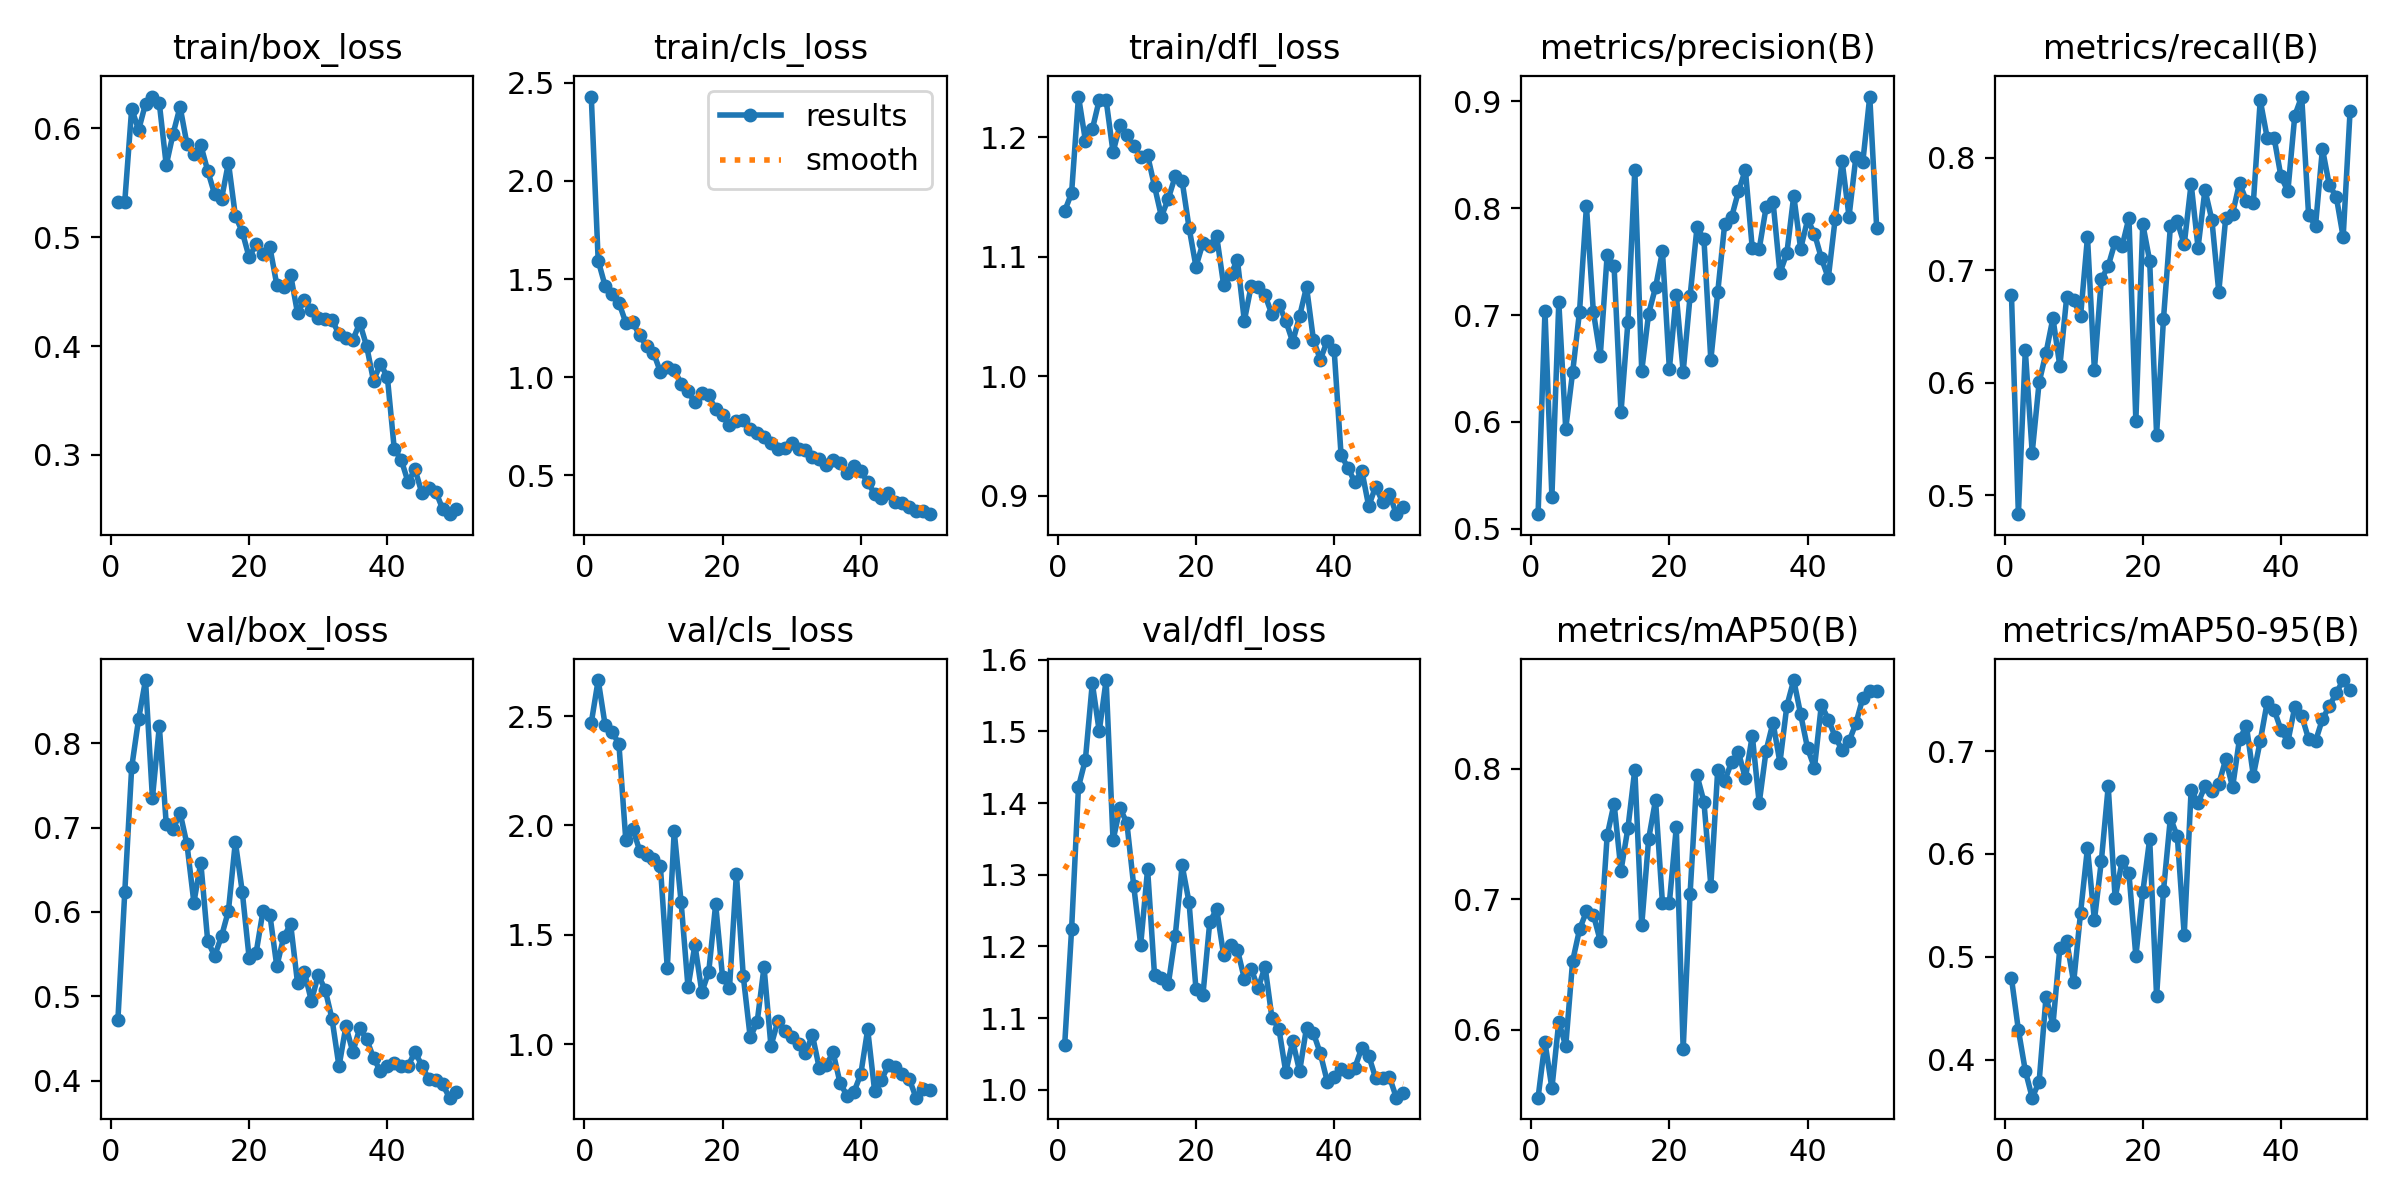

The data file committed next to this chart (first rows):
epoch, time, train/box_loss, train/cls_loss, train/dfl_loss, metrics/precision(B), metrics/recall(B), metrics/mAP50(B), metrics/mAP50-95(B), val/box_loss, val/cls_loss, val/dfl_loss, lr/pg0, lr/pg1, lr/pg2
1, 8.638, 0.5327, 2.43, 1.138, 0.5137, 0.6777, 0.5479, 0.4793, 0.4715, 2.469, 1.062, 0.0003334, 0.0003334, 0.0003334
2, 16.09, 0.5327, 1.594, 1.153, 0.7038, 0.4833, 0.5905, 0.4291, 0.6239, 2.664, 1.224, 0.0006702, 0.0006702, 0.0006702
3, 24.53, 0.6182, 1.465, 1.234, 0.5301, 0.6288, 0.5551, 0.3896, 0.7715, 2.459, 1.423, 0.0009934, 0.0009934, 0.0009934
4, 31.9, 0.5984, 1.421, 1.197, 0.7121, 0.538, 0.6062, 0.3633, 0.8288, 2.429, 1.461, 0.001303, 0.001303, 0.001303
5, 39.47, 0.6225, 1.379, 1.207, 0.5937, 0.6003, 0.5873, 0.3786, 0.875, 2.372, 1.567, 0.001537, 0.001537, 0.001537
6, 46.51, 0.6292, 1.277, 1.231, 0.6465, 0.6267, 0.6526, 0.4612, 0.7352, 1.932, 1.5, 0.001505, 0.001505, 0.001505
7, 53.65, 0.6229, 1.279, 1.231, 0.7034, 0.6575, 0.6768, 0.4339, 0.8202, 1.986, 1.572, 0.001473, 0.001473, 0.001473
8, 60.04, 0.5663, 1.213, 1.187, 0.8019, 0.6148, 0.6906, 0.5088, 0.7042, 1.885, 1.348, 0.00144, 0.00144, 0.00144
9, 66.58, 0.5953, 1.158, 1.21, 0.7031, 0.6767, 0.6882, 0.5151, 0.698, 1.863, 1.393, 0.001408, 0.001408, 0.001408
10, 74.12, 0.6199, 1.124, 1.202, 0.6619, 0.6737, 0.6681, 0.4754, 0.7177, 1.847, 1.372, 0.001375, 0.001375, 0.001375
11, 81.16, 0.5855, 1.026, 1.192, 0.7565, 0.6591, 0.7488, 0.543, 0.6803, 1.814, 1.284, 0.001343, 0.001343, 0.001343
12, 88.73, 0.5766, 1.05, 1.184, 0.7456, 0.7295, 0.7733, 0.606, 0.6112, 1.349, 1.202, 0.001311, 0.001311, 0.001311
13, 96.26, 0.5846, 1.037, 1.185, 0.6089, 0.6113, 0.7219, 0.5355, 0.6586, 1.975, 1.308, 0.001278, 0.001278, 0.001278
14, 103.6, 0.561, 0.967, 1.159, 0.6934, 0.6919, 0.7544, 0.5927, 0.5655, 1.65, 1.161, 0.001246, 0.001246, 0.001246
15, 110.5, 0.5395, 0.927, 1.134, 0.8359, 0.7038, 0.7993, 0.6656, 0.5479, 1.261, 1.156, 0.001213, 0.001213, 0.001213
16, 117.7, 0.5351, 0.8708, 1.149, 0.6477, 0.7252, 0.68, 0.5571, 0.5711, 1.455, 1.148, 0.001181, 0.001181, 0.001181
17, 124.6, 0.5685, 0.9165, 1.167, 0.7015, 0.7211, 0.7462, 0.5929, 0.6014, 1.238, 1.215, 0.001149, 0.001149, 0.001149
18, 131.6, 0.5197, 0.906, 1.163, 0.726, 0.7464, 0.776, 0.5811, 0.6831, 1.332, 1.313, 0.001116, 0.001116, 0.001116
19, 139, 0.5049, 0.8347, 1.124, 0.7597, 0.5664, 0.697, 0.5009, 0.6241, 1.64, 1.261, 0.001084, 0.001084, 0.001084
20, 146.2, 0.4815, 0.8042, 1.092, 0.6496, 0.7411, 0.6973, 0.5627, 0.5452, 1.307, 1.141, 0.001051, 0.001051, 0.001051
21, 153.3, 0.4937, 0.7532, 1.111, 0.719, 0.7084, 0.755, 0.6144, 0.5513, 1.256, 1.132, 0.001019, 0.001019, 0.001019
22, 161.4, 0.4846, 0.777, 1.109, 0.647, 0.554, 0.585, 0.4618, 0.6011, 1.779, 1.234, 0.0009865, 0.0009865, 0.0009865
23, 168.7, 0.4908, 0.7806, 1.117, 0.7178, 0.657, 0.7044, 0.5644, 0.5966, 1.31, 1.252, 0.0009541, 0.0009541, 0.0009541
24, 175.9, 0.4563, 0.7361, 1.077, 0.7822, 0.7391, 0.7949, 0.6352, 0.5357, 1.033, 1.188, 0.0009217, 0.0009217, 0.0009217
25, 182.9, 0.454, 0.7135, 1.085, 0.7712, 0.7434, 0.7747, 0.6171, 0.5702, 1.101, 1.202, 0.0008893, 0.0008893, 0.0008893
26, 190, 0.4655, 0.6964, 1.097, 0.658, 0.723, 0.7105, 0.5213, 0.5858, 1.354, 1.195, 0.0008569, 0.0008569, 0.0008569
27, 197.4, 0.4302, 0.6643, 1.046, 0.7214, 0.777, 0.7993, 0.6625, 0.5158, 0.9923, 1.155, 0.0008245, 0.0008245, 0.0008245
28, 204.5, 0.4424, 0.6355, 1.076, 0.7849, 0.7201, 0.7904, 0.6494, 0.5288, 1.106, 1.169, 0.0007921, 0.0007921, 0.0007921
29, 211.4, 0.4331, 0.6403, 1.074, 0.7917, 0.7714, 0.8051, 0.6659, 0.4945, 1.063, 1.142, 0.0007597, 0.0007597, 0.0007597
30, 218.4, 0.4258, 0.662, 1.068, 0.8158, 0.7448, 0.8124, 0.6616, 0.5252, 1.033, 1.172, 0.0007273, 0.0007273, 0.0007273
31, 226.6, 0.4244, 0.6311, 1.052, 0.836, 0.6808, 0.7927, 0.6679, 0.5078, 1.003, 1.1, 0.0006949, 0.0006949, 0.0006949
32, 234.1, 0.4238, 0.6285, 1.06, 0.7624, 0.7462, 0.8253, 0.6918, 0.4727, 0.9603, 1.085, 0.0006625, 0.0006625, 0.0006625
33, 241.2, 0.4112, 0.5909, 1.046, 0.7618, 0.7503, 0.7736, 0.6648, 0.4168, 1.043, 1.025, 0.0006301, 0.0006301, 0.0006301
34, 248.2, 0.4075, 0.5809, 1.029, 0.8009, 0.7776, 0.8138, 0.7119, 0.4646, 0.891, 1.068, 0.0005976, 0.0005976, 0.0005976
35, 255.1, 0.4055, 0.554, 1.05, 0.8063, 0.7615, 0.8353, 0.7242, 0.434, 0.9067, 1.026, 0.0005652, 0.0005652, 0.0005652
36, 262.7, 0.4213, 0.5793, 1.075, 0.7395, 0.7599, 0.8047, 0.6762, 0.4621, 0.9633, 1.087, 0.0005328, 0.0005328, 0.0005328
37, 269.6, 0.4, 0.5599, 1.03, 0.7579, 0.8512, 0.8481, 0.7097, 0.449, 0.8241, 1.079, 0.0005004, 0.0005004, 0.0005004
38, 276.6, 0.368, 0.5087, 1.014, 0.8117, 0.8179, 0.8679, 0.7471, 0.4271, 0.7662, 1.051, 0.000468, 0.000468, 0.000468
39, 283.6, 0.3839, 0.5448, 1.03, 0.7621, 0.8179, 0.8416, 0.7403, 0.4108, 0.782, 1.012, 0.0004356, 0.0004356, 0.0004356
40, 291.9, 0.3715, 0.5192, 1.022, 0.7895, 0.7833, 0.8156, 0.7205, 0.4171, 0.8637, 1.018, 0.0004032, 0.0004032, 0.0004032
41, 302.4, 0.3054, 0.4644, 0.9339, 0.7763, 0.7703, 0.8007, 0.709, 0.4209, 1.069, 1.029, 0.0003708, 0.0003708, 0.0003708
42, 309.4, 0.2957, 0.4041, 0.9234, 0.7533, 0.8375, 0.8491, 0.7429, 0.4178, 0.7889, 1.025, 0.0003384, 0.0003384, 0.0003384
43, 316.4, 0.2751, 0.3845, 0.9111, 0.7348, 0.8544, 0.8376, 0.7342, 0.4175, 0.8392, 1.031, 0.000306, 0.000306, 0.000306
44, 323.5, 0.2869, 0.4088, 0.921, 0.7904, 0.7488, 0.8245, 0.7116, 0.4341, 0.9044, 1.059, 0.0002736, 0.0002736, 0.0002736
45, 331.1, 0.2648, 0.3605, 0.8912, 0.8441, 0.7396, 0.814, 0.7095, 0.4178, 0.8947, 1.048, 0.0002412, 0.0002412, 0.0002412
46, 338.1, 0.27, 0.3577, 0.9077, 0.7922, 0.808, 0.8209, 0.731, 0.4016, 0.8669, 1.017, 0.0002088, 0.0002088, 0.0002088
47, 344.9, 0.2664, 0.3393, 0.8948, 0.8484, 0.7755, 0.8348, 0.7436, 0.4006, 0.8436, 1.016, 0.0001764, 0.0001764, 0.0001764
48, 352, 0.2505, 0.3155, 0.9013, 0.8438, 0.7655, 0.8543, 0.7563, 0.3955, 0.7568, 1.018, 0.000144, 0.000144, 0.000144
49, 360, 0.2456, 0.3192, 0.8845, 0.9046, 0.7295, 0.8595, 0.7689, 0.3798, 0.7983, 0.9891, 0.0001116, 0.0001116, 0.0001116
50, 367.5, 0.25, 0.3007, 0.8903, 0.7818, 0.8413, 0.8595, 0.759, 0.3865, 0.7915, 0.9961, 7.91714e-05, 7.91714e-05, 7.91714e-05
